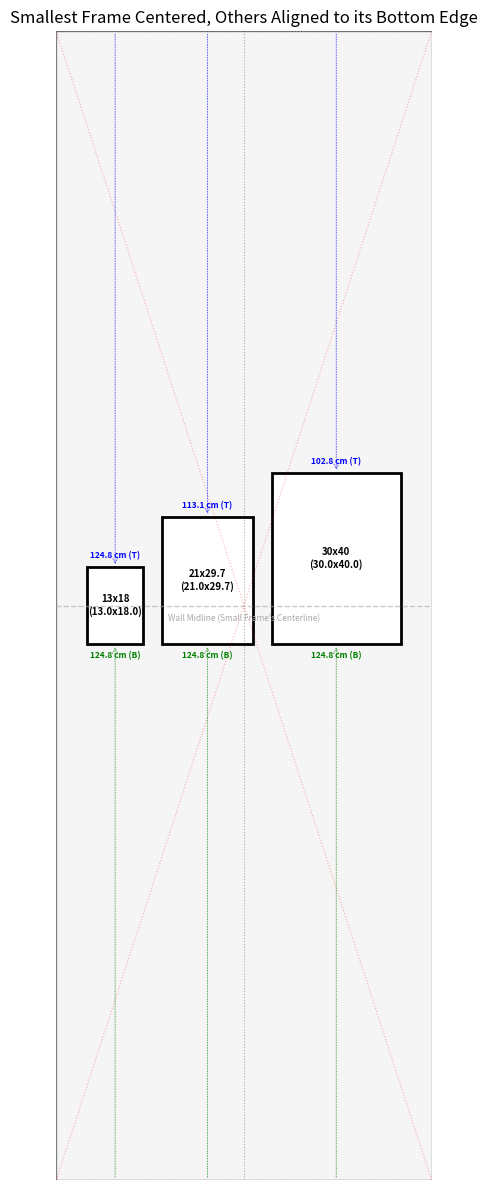

Source code (Python):
import matplotlib.pyplot as plt
import matplotlib.patches as patches

# Wall dimensions
wall_w, wall_h = 87.4, 267.5

# Frame sizes (width, height) - specific dimensions
frames_original_dims = {
    "small_frame": (13.0, 18.0),   # 13x18 cm
    "medium_frame": (21.0, 29.7), # 21x29.7 cm
    "large_frame": (30.0, 40.0),   # 30x40 cm
}

# Unique names for plotting labels
frame_display_names = {
    "small_frame": "13x18",
    "medium_frame": "21x29.7",
    "large_frame": "30x40",
}

# --- Frame Dimension Helper (ensuring long side is height) ---
def get_placed_dims_long_side_as_height(original_dims):
    w_orig, h_orig = original_dims
    if w_orig > h_orig: # If width is greater than height, swap them for vertical placement
        return h_orig, w_orig
    return w_orig, h_orig # Otherwise, keep as is

# Calculate placed dimensions for all frames
frames_placed_dims = {}
for label, dims in frames_original_dims.items():
    frames_placed_dims[label] = get_placed_dims_long_side_as_height(dims)

# Get widths and heights for calculation
w_small, h_small = frames_placed_dims["small_frame"]
w_medium, h_medium = frames_placed_dims["medium_frame"]
w_large, h_large = frames_placed_dims["large_frame"]

# --- Fixed Spacing ---
fixed_spacing = 4.5 # Specified as 4.5 cm

# --- Layout Calculation ---
calculated_positions = {}
plotted_dims = {}

# Total width occupied by frames
total_frames_width = w_small + w_medium + w_large

# Total width occupied by the fixed gaps (2 internal gaps)
total_gap_width = 2 * fixed_spacing

# Remaining width for the two margins
remaining_width_for_margins = wall_w - total_frames_width - total_gap_width

# Each margin is half of the remaining width
left_right_margin = remaining_width_for_margins / 2

if left_right_margin < 0:
    print("Warning: Frames and specified spacing are too wide for the wall. Adjusting margins to 0.")
    left_right_margin = 0 # Prevent negative margins


# --- Vertical Alignment Logic ---
# 1. Smallest frame's horizontal axis (center) aligns with wall's horizontal axis
small_frame_center_y = wall_h / 2
small_frame_bottom_y = small_frame_center_y - h_small / 2

# This bottom_y will be the reference for other frames' bottom edges
common_bottom_edge_y = small_frame_bottom_y

# --- Calculate positions horizontally based on fixed spacing and margins ---
# Small Frame (Horizontally Centered, Vertically centered on wall)
current_x = left_right_margin + w_small / 2
calculated_positions["small_frame"] = (current_x, small_frame_center_y)
plotted_dims["small_frame"] = frames_placed_dims["small_frame"]

# Medium Frame (Left of Small, bottom aligned with Small)
current_x_medium = current_x + w_small / 2 + fixed_spacing + w_medium / 2
calculated_positions["medium_frame"] = (current_x_medium, common_bottom_edge_y + h_medium / 2)
plotted_dims["medium_frame"] = frames_placed_dims["medium_frame"]

# Large Frame (Right of Medium, bottom aligned with Small)
# Note: The prompt asks for "rest align the bottom edge".
# Assuming "rest" means the remaining frames (medium and large).
# Let's place large to the right of medium.
current_x_large = current_x_medium + w_medium / 2 + fixed_spacing + w_large / 2
calculated_positions["large_frame"] = (current_x_large, common_bottom_edge_y + h_large / 2)
plotted_dims["large_frame"] = frames_placed_dims["large_frame"]


# --- Plotting ---
fig, ax = plt.subplots(figsize=(8, 12)) # Adjusted figsize for tall wall
ax.set_xlim(0, wall_w)
ax.set_ylim(0, wall_h)
ax.set_aspect('equal')
ax.set_title("Smallest Frame Centered, Others Aligned to its Bottom Edge")

# Draw wall
wall = patches.Rectangle((0, 0), wall_w, wall_h, edgecolor='gray', facecolor='whitesmoke')
ax.add_patch(wall)

# Draw frames
for label in frames_original_dims.keys(): # Iterate over original keys for consistency
    cx, cy = calculated_positions[label]
    plot_w, plot_h = plotted_dims[label] # Use the calculated plotted dimensions

    rect = patches.Rectangle((cx - plot_w/2, cy - plot_h/2), plot_w, plot_h, linewidth=2, edgecolor='black', facecolor='white')
    ax.add_patch(rect)

    display_name = frame_display_names.get(label, label)
    original_w, original_h = frames_original_dims[label] # Show original dimensions in text
    ax.text(cx, cy, f"{display_name}\n({original_w:.1f}x{original_h:.1f})",
            ha='center', va='center', fontsize=7, fontweight='bold', color='black')

# --- Add Guide Lines ---
# Diagonal lines (red, dotted, faded)
ax.plot([0, wall_w], [0, wall_h], 'r:', alpha=0.3, linewidth=0.8) # Bottom-left to top-right
ax.plot([0, wall_w], [wall_h, 0], 'r:', alpha=0.3, linewidth=0.8) # Top-left to bottom-right

# Central vertical line (black, dotted, faded)
ax.axvline(x=wall_w / 2, color='k', linestyle=':', alpha=0.3, linewidth=0.8)

# Central horizontal line (black, dotted, faded) - this is the small frame's center alignment
ax.axhline(y=wall_h / 2, color='darkgray', linestyle='--', alpha=0.6, linewidth=1.0) # Highlight this line
ax.text(wall_w / 2, wall_h / 2 - 2, "Wall Midline (Small Frame's Centerline)", ha='center', va='top', fontsize=6, color='darkgray')

# Top horizontal line (black, dotted, faded) - reference for top measurements
ax.axhline(y=wall_h, color='k', linestyle=':', alpha=0.3, linewidth=0.8)

# Bottom horizontal line (black, dotted, faded) - reference for bottom measurements
ax.axhline(y=0, color='k', linestyle=':', alpha=0.3, linewidth=0.8)


# --- Add Vertical Guide Lines from Top/Bottom to Frames with Measurements ---
# Iterate through each frame
for label in frames_original_dims.keys():
    cx, cy = calculated_positions[label] # Center of the frame
    plot_w, plot_h = plotted_dims[label] # Actual plotted dimensions

    # --- Top Measurement ---
    frame_top_center_x = cx
    frame_top_center_y = cy + plot_h / 2
    measurement_from_top_cm = wall_h - frame_top_center_y

    # Draw dotted line from top of wall to frame top-center
    ax.annotate(text='', xy=(frame_top_center_x, frame_top_center_y),
                xytext=(frame_top_center_x, wall_h),
                arrowprops=dict(arrowstyle='->', color='blue', linestyle=':', alpha=0.6, linewidth=0.7))

    # Place measurement text for top
    text_y_position_top = frame_top_center_y + 1.5
    ax.text(frame_top_center_x, text_y_position_top, f"{measurement_from_top_cm:.1f} cm (T)",
            ha='center', va='bottom', fontsize=6, color='blue', fontweight='bold')

    # --- Bottom Measurement ---
    frame_bottom_center_x = cx
    frame_bottom_center_y = cy - plot_h / 2
    measurement_from_bottom_cm = frame_bottom_center_y # This is simply the y-coordinate of the bottom edge

    # Draw dotted line from bottom of wall to frame bottom-center
    ax.annotate(text='', xy=(frame_bottom_center_x, frame_bottom_center_y),
                xytext=(frame_bottom_center_x, 0), # Start from y=0 (bottom of wall)
                arrowprops=dict(arrowstyle='->', color='green', linestyle=':', alpha=0.6, linewidth=0.7))

    # Place measurement text for bottom
    text_y_position_bottom = frame_bottom_center_y - 1.5 # Offset slightly below the frame
    ax.text(frame_bottom_center_x, text_y_position_bottom, f"{measurement_from_bottom_cm:.1f} cm (B)",
            ha='center', va='top', fontsize=6, color='green', fontweight='bold')


# Remove axes, save and open
ax.axis('off')
plt.tight_layout()
image_path = "adjusted_layout_bed_sizes.png"
plt.savefig(image_path, dpi=150)
plt.close()
print(f"Layout saved to {image_path}")
print(f"Fixed Spacing Between Frames: {fixed_spacing:.1f} cm")
print(f"Calculated Left/Right Margin: {left_right_margin:.2f} cm")
